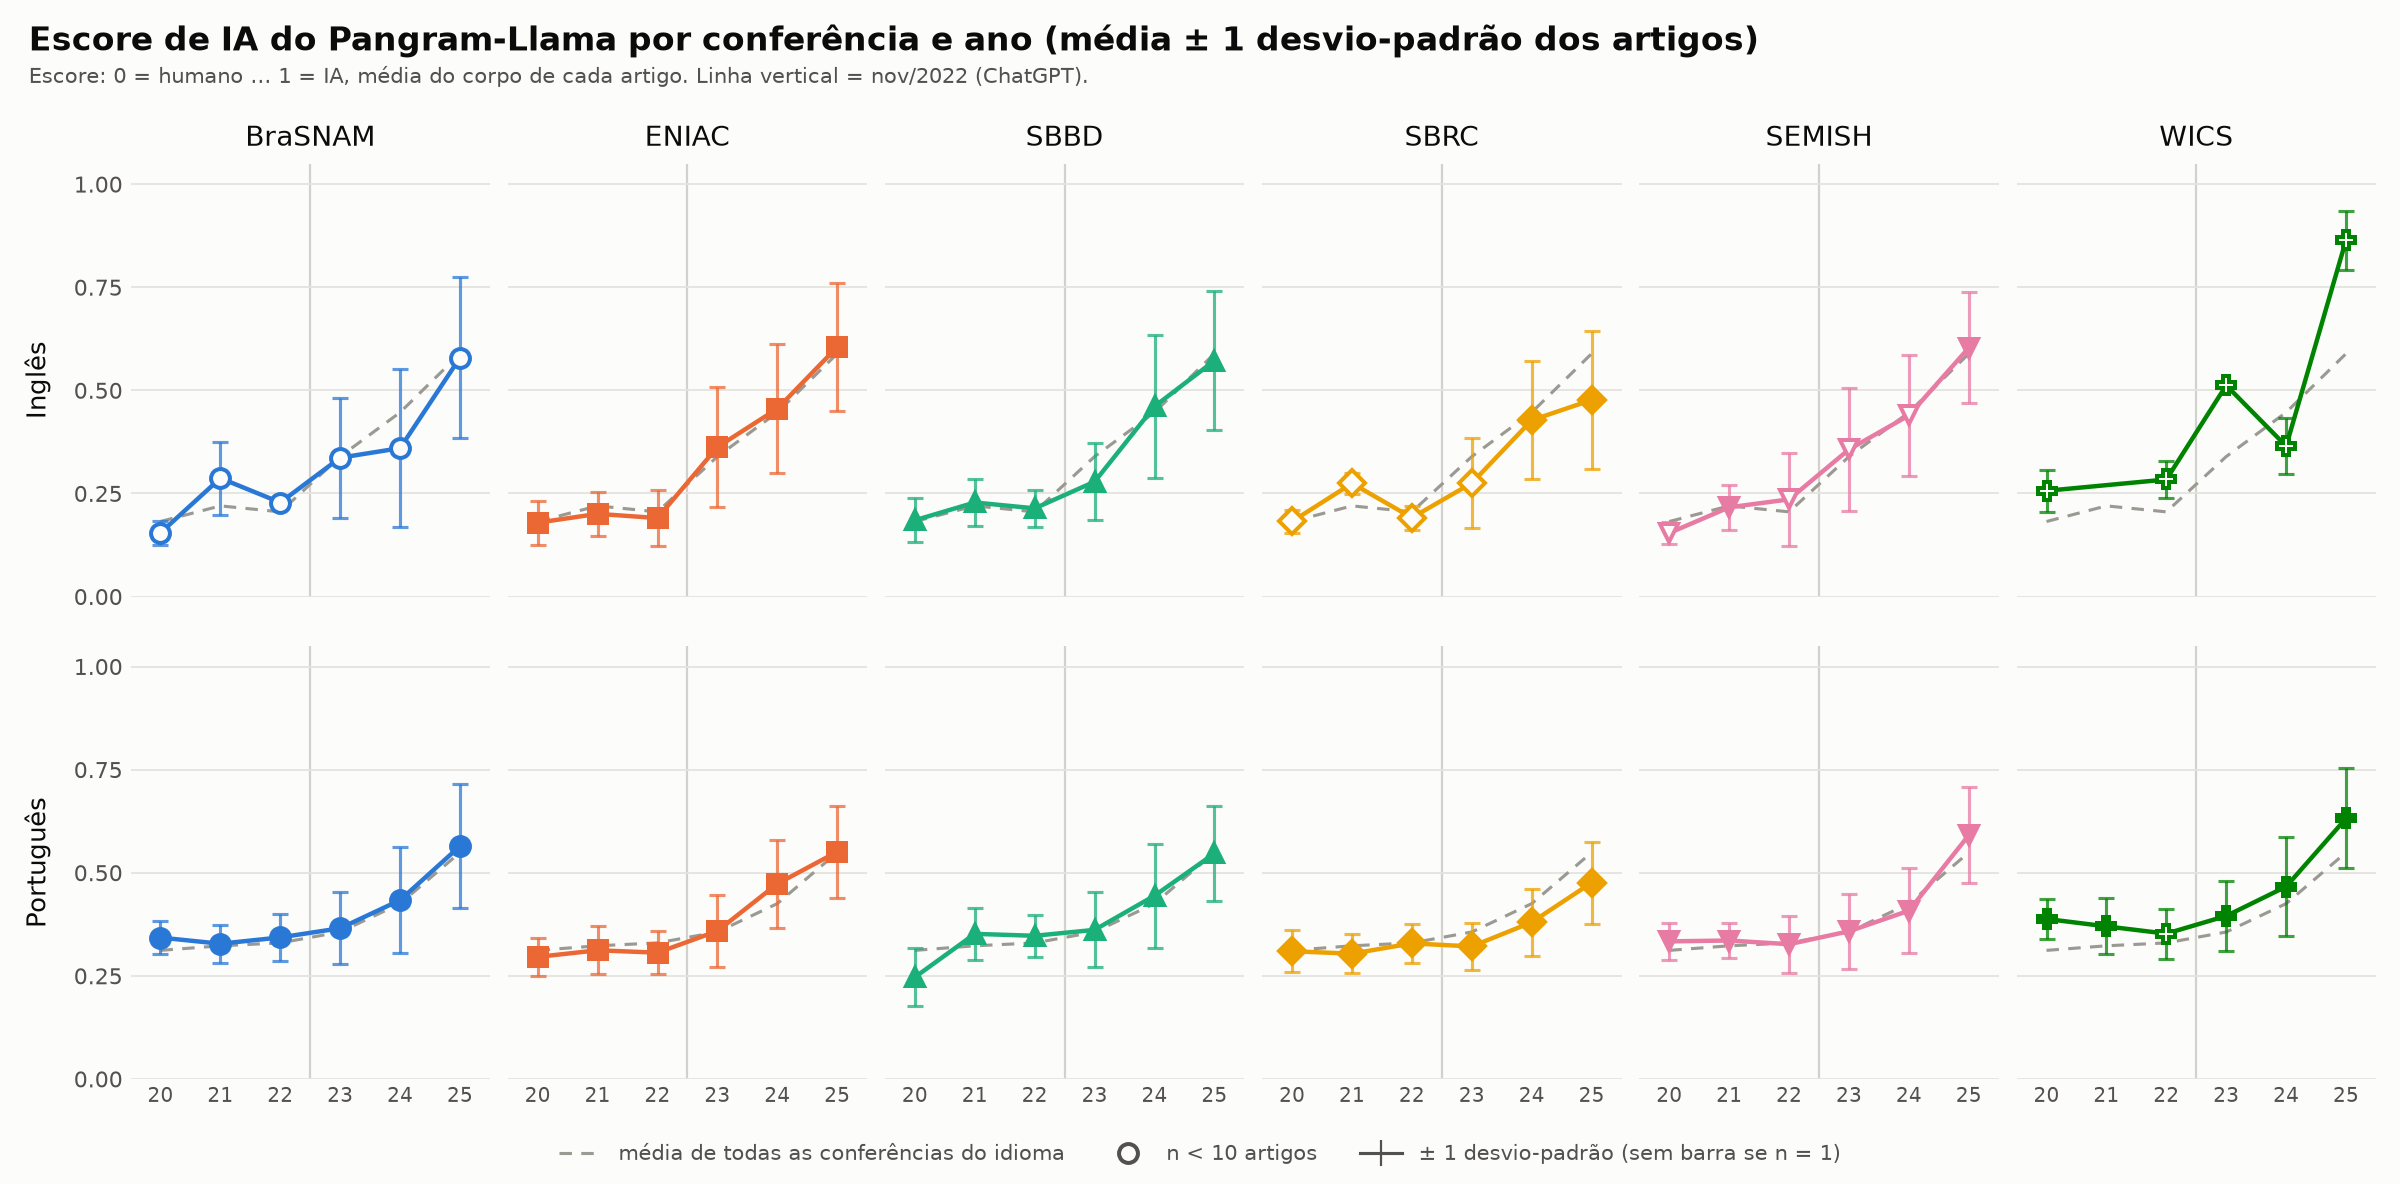

Values plotted in this chart, from the file beside it:
language, event, year, media, dp, n
english, brasnam, 2020, 0.1546, 0.02911, 4
english, brasnam, 2021, 0.2871, 0.08863, 5
english, brasnam, 2022, 0.2281, , 1
english, brasnam, 2023, 0.3366, 0.1458, 8
english, brasnam, 2024, 0.3599, 0.1918, 6
english, brasnam, 2025, 0.5792, 0.1946, 9
english, eniac, 2020, 0.1791, 0.05291, 27
english, eniac, 2021, 0.2005, 0.05283, 34
english, eniac, 2022, 0.1903, 0.0675, 34
english, eniac, 2023, 0.3625, 0.1464, 44
english, eniac, 2024, 0.4555, 0.1563, 49
english, eniac, 2025, 0.6051, 0.1562, 99
english, sbbd, 2020, 0.1851, 0.05316, 18
english, sbbd, 2021, 0.2281, 0.05806, 24
english, sbbd, 2022, 0.2139, 0.04472, 13
english, sbbd, 2023, 0.2786, 0.09285, 16
english, sbbd, 2024, 0.4611, 0.1734, 45
english, sbbd, 2025, 0.5719, 0.1682, 39
english, sbrc, 2020, 0.1822, 0.02818, 9
english, sbrc, 2021, 0.2745, 0.02487, 3
english, sbrc, 2022, 0.1912, 0.02923, 6
english, sbrc, 2023, 0.2752, 0.1092, 8
english, sbrc, 2024, 0.4276, 0.1434, 18
english, sbrc, 2025, 0.4767, 0.1667, 22
english, semish, 2020, 0.1541, 0.02721, 6
english, semish, 2021, 0.2165, 0.05524, 12
english, semish, 2022, 0.2357, 0.1119, 5
english, semish, 2023, 0.3568, 0.1498, 9
english, semish, 2024, 0.4393, 0.1472, 8
english, semish, 2025, 0.6033, 0.1341, 18
english, wics, 2020, 0.2565, 0.05079, 4
english, wics, 2022, 0.2839, 0.04536, 4
english, wics, 2023, 0.5121, 0.002835, 2
english, wics, 2024, 0.3648, 0.06826, 2
english, wics, 2025, 0.8644, 0.07153, 5
portuguese, brasnam, 2020, 0.3427, 0.03973, 13
portuguese, brasnam, 2021, 0.3278, 0.04566, 25
portuguese, brasnam, 2022, 0.3432, 0.05639, 19
portuguese, brasnam, 2023, 0.3654, 0.0867, 19
portuguese, brasnam, 2024, 0.4336, 0.129, 16
portuguese, brasnam, 2025, 0.5646, 0.1503, 15
portuguese, eniac, 2020, 0.2959, 0.04517, 38
portuguese, eniac, 2021, 0.312, 0.05815, 33
portuguese, eniac, 2022, 0.3062, 0.05175, 36
portuguese, eniac, 2023, 0.3587, 0.08754, 45
portuguese, eniac, 2024, 0.4732, 0.1064, 36
portuguese, eniac, 2025, 0.5507, 0.1122, 77
portuguese, sbbd, 2020, 0.2468, 0.07028, 15
portuguese, sbbd, 2021, 0.3517, 0.06264, 16
portuguese, sbbd, 2022, 0.3471, 0.05139, 31
portuguese, sbbd, 2023, 0.3615, 0.09097, 33
portuguese, sbbd, 2024, 0.4443, 0.1261, 39
portuguese, sbbd, 2025, 0.5468, 0.1159, 49
portuguese, sbrc, 2020, 0.3096, 0.05082, 63
portuguese, sbrc, 2021, 0.3037, 0.04755, 57
portuguese, sbrc, 2022, 0.3287, 0.04657, 38
portuguese, sbrc, 2023, 0.3213, 0.05689, 34
portuguese, sbrc, 2024, 0.3799, 0.08092, 65
portuguese, sbrc, 2025, 0.4759, 0.09921, 52
portuguese, semish, 2020, 0.3336, 0.04495, 18
... 11 more rows
